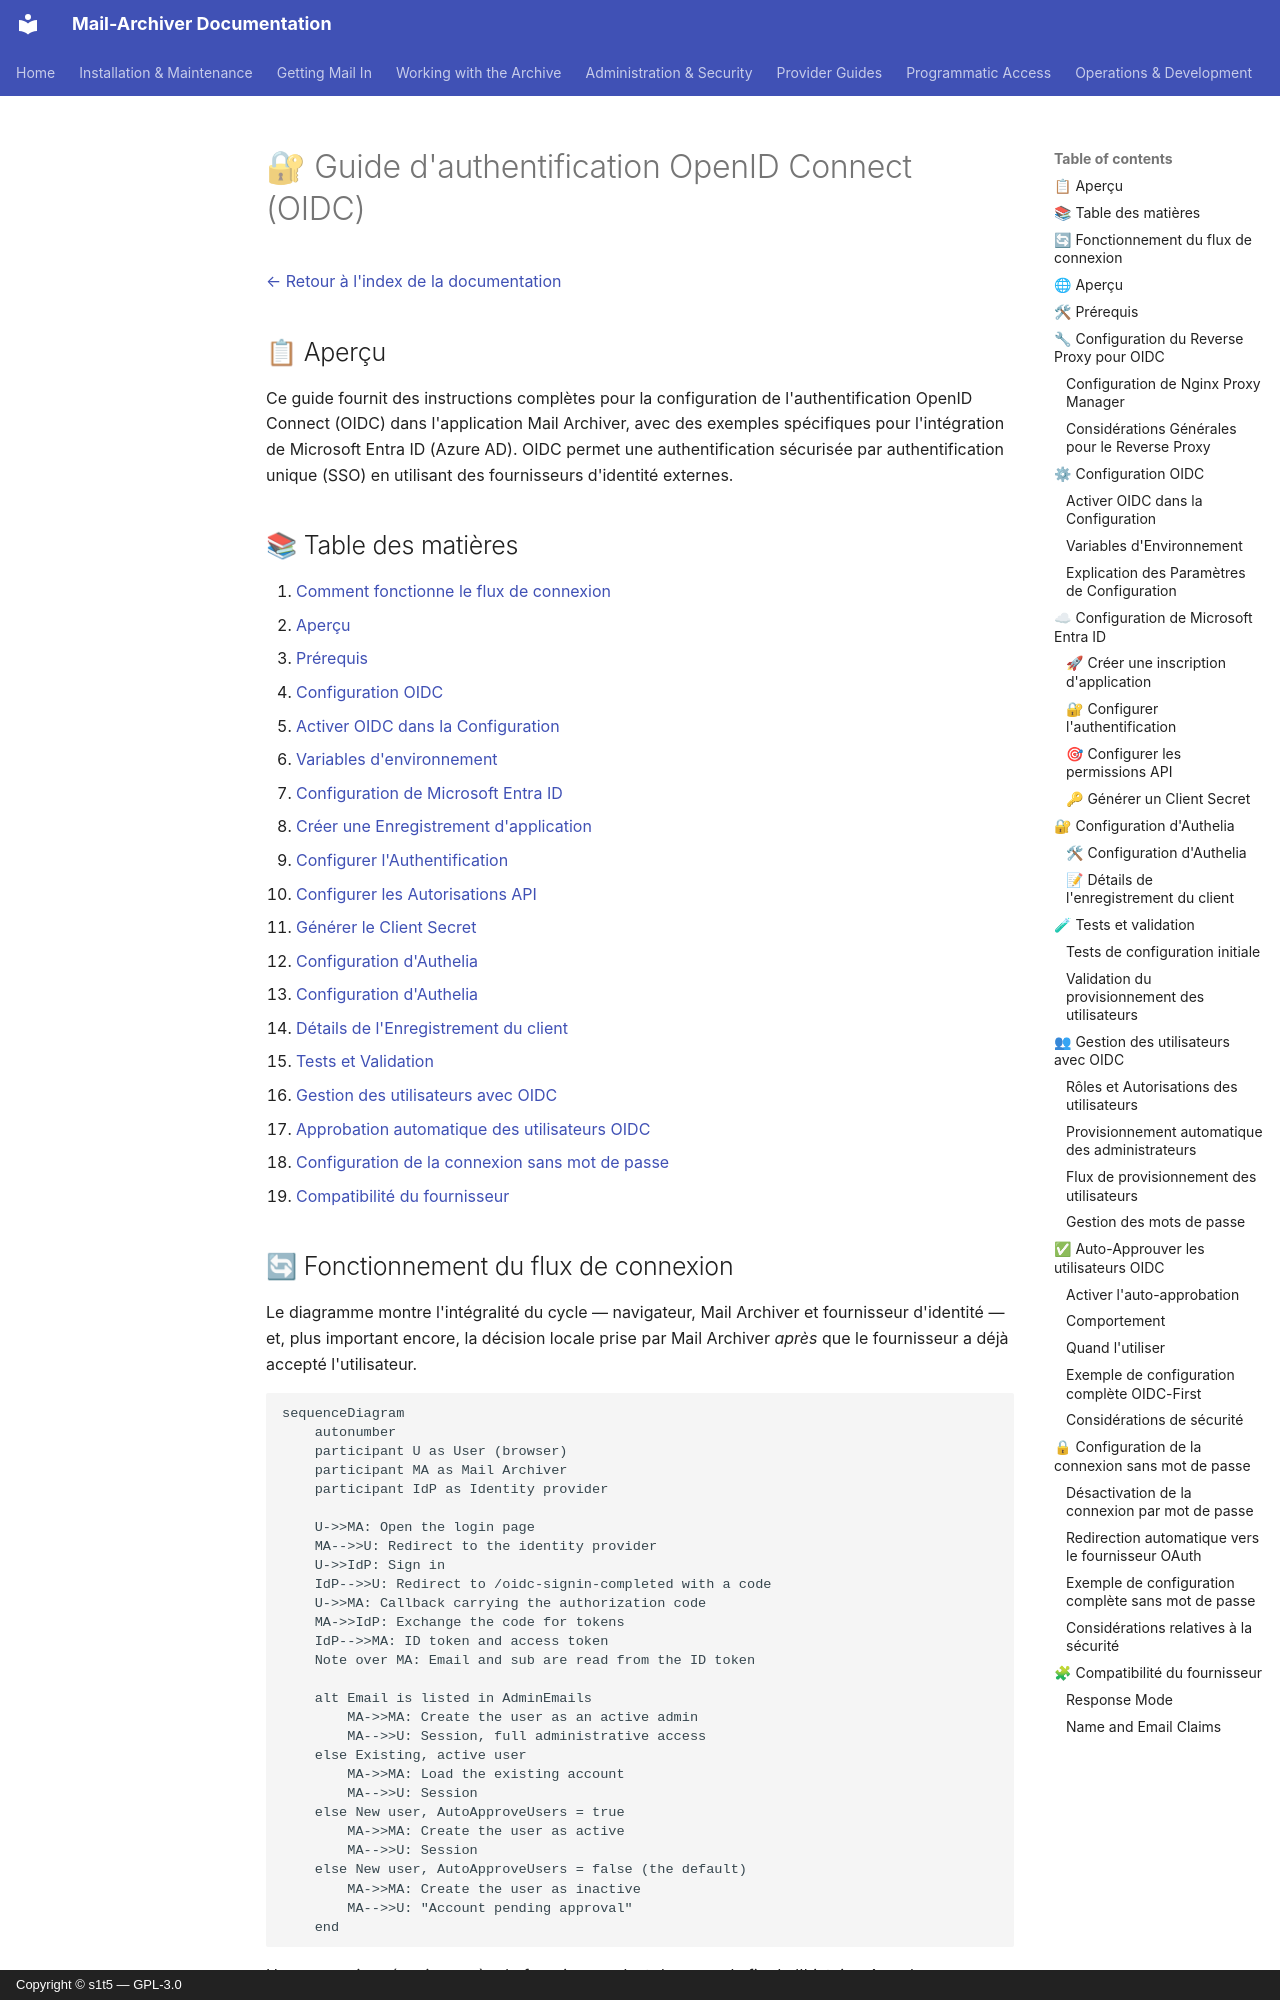

repository: s1t5/mail-archiver · page: OIDC_Implementation.fr/index.html · generator: mkdocs · copyright: Copyright © s1t5 — GPL-3.0

# 🔐 Guide d'authentification OpenID Connect (OIDC) {#openid-connect-oidc-authentication-guide}

[← Retour à l'index de la documentation](index.md)

## 📋 Aperçu {#overview}

Ce guide fournit des instructions complètes pour la configuration de l'authentification OpenID Connect (OIDC) dans l'application Mail Archiver, avec des exemples spécifiques pour l'intégration de Microsoft Entra ID (Azure AD). OIDC permet une authentification sécurisée par authentification unique (SSO) en utilisant des fournisseurs d'identité externes.

## 📚 Table des matières {#table-of-contents}

1. [Comment fonctionne le flux de connexion](#how-the-login-flow-works)
2. [Aperçu](#overview)
3. [Prérequis](#prerequisites)
4. [Configuration OIDC](#oidc-configuration)
   - [Activer OIDC dans la Configuration](#enable-oidc-in-configuration)
   - [Variables d'environnement](#environment-variables)
5. [Configuration de Microsoft Entra ID](#microsoft-entra-id-setup)
   - [Créer une Enregistrement d'application](#create-app-registration)
   - [Configurer l'Authentification](#configure-authentication)
   - [Configurer les Autorisations API](#configure-api-permissions)
   - [Générer le Client Secret](#generate-client-secret)
6. [Configuration d'Authelia](#authelia-setup)
   - [Configuration d'Authelia](#authelia-configuration)
   - [Détails de l'Enregistrement du client](#client-registration-details)
7. [Tests et Validation](#testing-and-validation)
8. [Gestion des utilisateurs avec OIDC](#user-management-with-oidc)
9. [Approbation automatique des utilisateurs OIDC](#auto-approve-oidc-users)
10. [Configuration de la connexion sans mot de passe](#passwordless-login-configuration)
11. [Compatibilité du fournisseur](#provider-compatibility)

## 🔄 Fonctionnement du flux de connexion {#how-the-login-flow-works}

Le diagramme montre l'intégralité du cycle — navigateur, Mail Archiver et fournisseur d'identité — et, plus important encore, la décision locale prise par Mail Archiver *après* que le fournisseur a déjà accepté l'utilisateur.

```mermaid
sequenceDiagram
    autonumber
    participant U as User (browser)
    participant MA as Mail Archiver
    participant IdP as Identity provider

    U->>MA: Open the login page
    MA-->>U: Redirect to the identity provider
    U->>IdP: Sign in
    IdP-->>U: Redirect to /oidc-signin-completed with a code
    U->>MA: Callback carrying the authorization code
    MA->>IdP: Exchange the code for tokens
    IdP-->>MA: ID token and access token
    Note over MA: Email and sub are read from the ID token

    alt Email is listed in AdminEmails
        MA->>MA: Create the user as an active admin
        MA-->>U: Session, full administrative access
    else Existing, active user
        MA->>MA: Load the existing account
        MA-->>U: Session
    else New user, AutoApproveUsers = true
        MA->>MA: Create the user as active
        MA-->>U: Session
    else New user, AutoApproveUsers = false (the default)
        MA->>MA: Create the user as inactive
        MA-->>U: "Account pending approval"
    end
```

Une connexion réussie auprès du fournisseur n'est donc **pas** la fin de l'histoire. Avec le `AutoApproveUsers=false` par défaut, un nouvel utilisateur est créé de manière inactive et un administrateur doit activer le Compte. Un utilisateur qui s'authentifie correctement mais ne parvient toujours pas à se connecter a presque toujours rencontré cette barrière plutôt qu'une mauvaise configuration OIDC.
